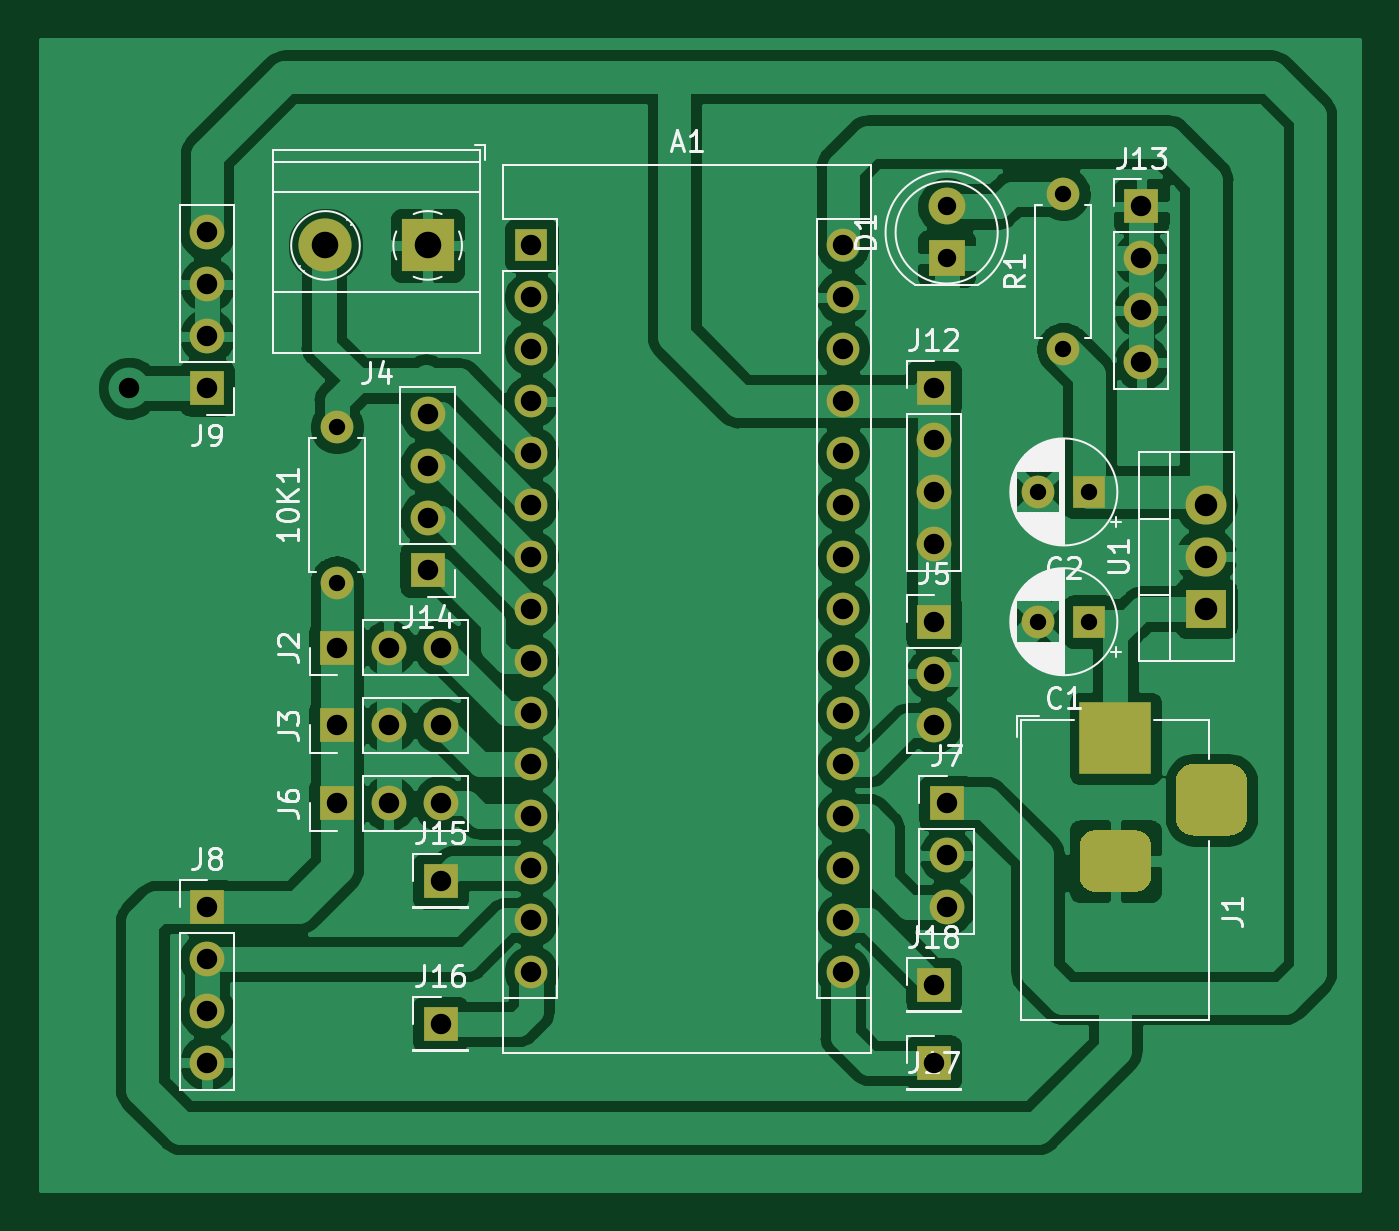
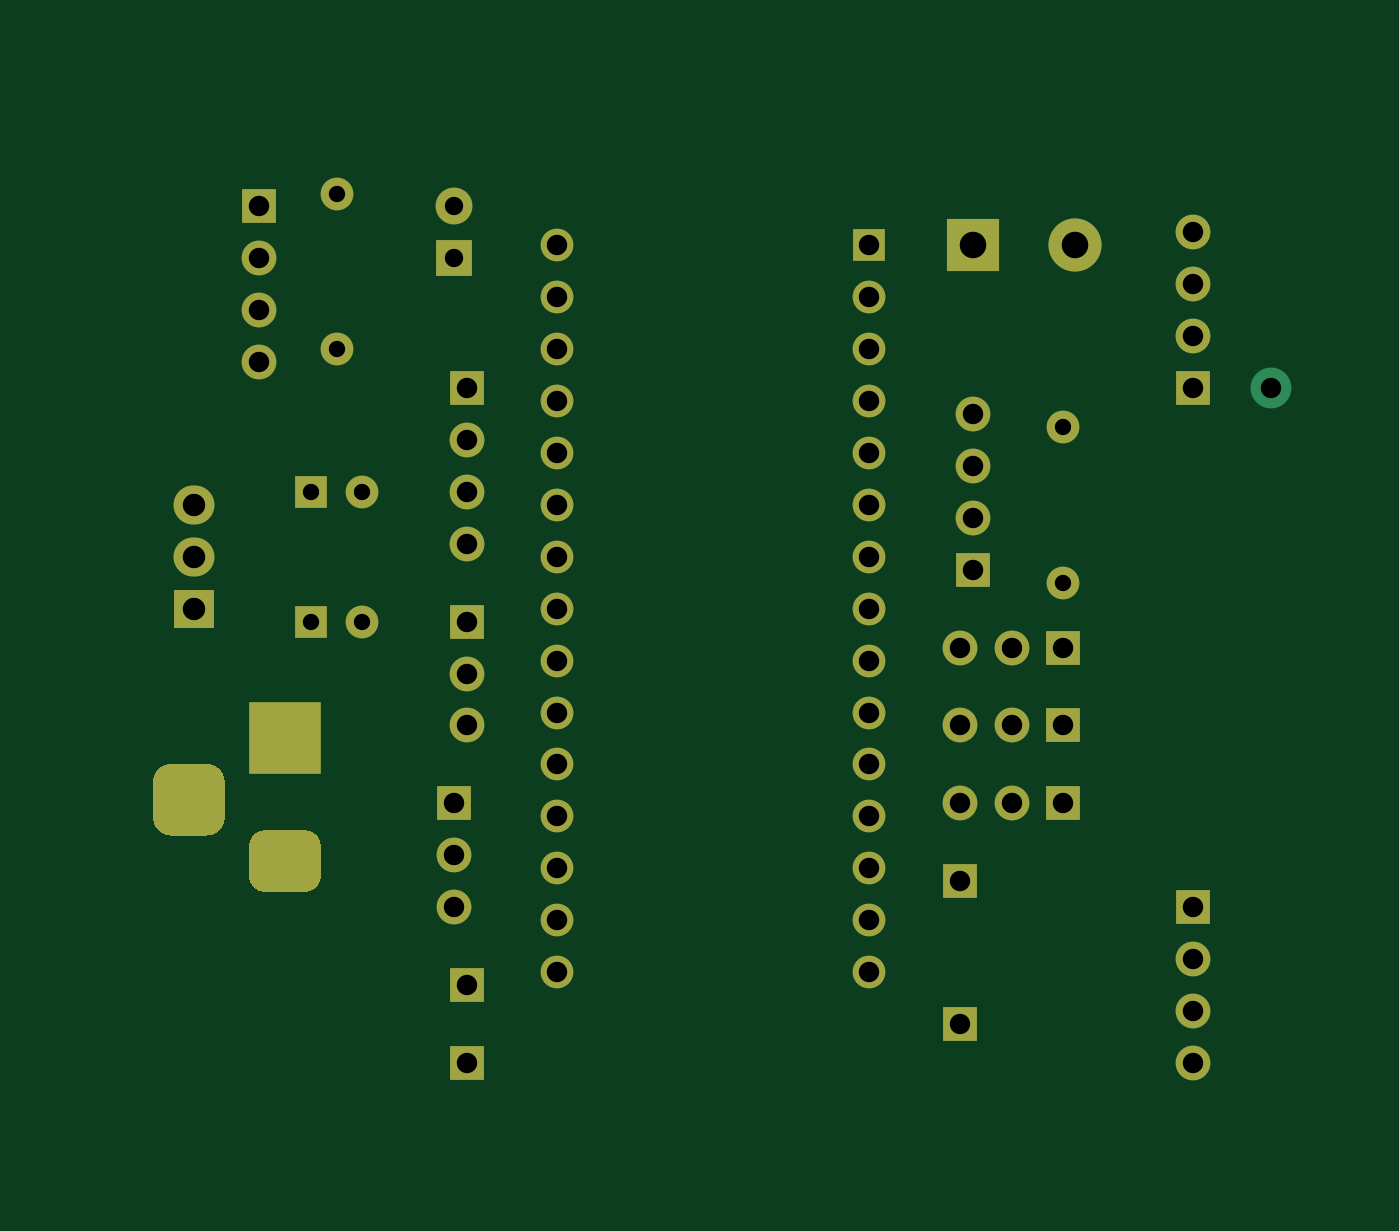
Circuit board: 11 layer files. Board 64.5 x 56.3 mm.
- bottom_copper: smart_menu-B_Cu.gbr (6971 bytes)
- bottom_mask: smart_menu-B_Mask.gbr (4187 bytes)
- paste: smart_menu-B_Paste.gbr (463 bytes)
- bottom_silk: smart_menu-B_SilkS.gbr (464 bytes)
- outline: smart_menu-Edge_Cuts.gbr (436 bytes)
- top_copper: smart_menu-F_Cu.gbr (140310 bytes)
- top_mask: smart_menu-F_Mask.gbr (4187 bytes)
- paste: smart_menu-F_Paste.gbr (463 bytes)
- top_silk: smart_menu-F_SilkS.gbr (34448 bytes)
- drill: smart_menu-NPTH.drl (271 bytes)
- drill: smart_menu-PTH.drl (1583 bytes)

=== bottom_copper: smart_menu-B_Cu.gbr (6971 bytes, source omitted) ===
=== bottom_mask: smart_menu-B_Mask.gbr ===
%TF.GenerationSoftware,KiCad,Pcbnew,(5.1.12)-1*%
%TF.CreationDate,2022-03-25T13:53:05+05:30*%
%TF.ProjectId,smart_menu,736d6172-745f-46d6-956e-752e6b696361,rev?*%
%TF.SameCoordinates,Original*%
%TF.FileFunction,Soldermask,Bot*%
%TF.FilePolarity,Negative*%
%FSLAX46Y46*%
G04 Gerber Fmt 4.6, Leading zero omitted, Abs format (unit mm)*
G04 Created by KiCad (PCBNEW (5.1.12)-1) date 2022-03-25 13:53:05*
%MOMM*%
%LPD*%
G01*
G04 APERTURE LIST*
%ADD10C,2.600000*%
%ADD11R,2.600000X2.600000*%
%ADD12O,2.000000X1.905000*%
%ADD13R,2.000000X1.905000*%
%ADD14O,1.600000X1.600000*%
%ADD15C,1.600000*%
%ADD16R,1.700000X1.700000*%
%ADD17O,1.700000X1.700000*%
%ADD18R,3.500000X3.500000*%
%ADD19C,1.800000*%
%ADD20R,1.800000X1.800000*%
%ADD21R,1.600000X1.600000*%
G04 APERTURE END LIST*
D10*
%TO.C,J4*%
X87710000Y-82550000D03*
D11*
X92710000Y-82550000D03*
%TD*%
D12*
%TO.C,U1*%
X130810000Y-95250000D03*
X130810000Y-97790000D03*
D13*
X130810000Y-100330000D03*
%TD*%
D14*
%TO.C,R1*%
X123825000Y-80010000D03*
D15*
X123825000Y-87630000D03*
%TD*%
D16*
%TO.C,J18*%
X117475000Y-118745000D03*
%TD*%
%TO.C,J17*%
X117475000Y-122555000D03*
%TD*%
%TO.C,J16*%
X93345000Y-120650000D03*
%TD*%
%TO.C,J15*%
X93345000Y-113665000D03*
%TD*%
D17*
%TO.C,J14*%
X92710000Y-90805000D03*
X92710000Y-93345000D03*
X92710000Y-95885000D03*
D16*
X92710000Y-98425000D03*
%TD*%
D17*
%TO.C,J13*%
X127635000Y-88265000D03*
X127635000Y-85725000D03*
X127635000Y-83185000D03*
D16*
X127635000Y-80645000D03*
%TD*%
D17*
%TO.C,J12*%
X117475000Y-97155000D03*
X117475000Y-94615000D03*
X117475000Y-92075000D03*
D16*
X117475000Y-89535000D03*
%TD*%
D17*
%TO.C,J9*%
X81915000Y-81915000D03*
X81915000Y-84455000D03*
X81915000Y-86995000D03*
D16*
X81915000Y-89535000D03*
%TD*%
D17*
%TO.C,J8*%
X81915000Y-122555000D03*
X81915000Y-120015000D03*
X81915000Y-117475000D03*
D16*
X81915000Y-114935000D03*
%TD*%
D17*
%TO.C,J7*%
X118110000Y-114935000D03*
X118110000Y-112395000D03*
D16*
X118110000Y-109855000D03*
%TD*%
D17*
%TO.C,J6*%
X93345000Y-109855000D03*
X90805000Y-109855000D03*
D16*
X88265000Y-109855000D03*
%TD*%
D17*
%TO.C,J5*%
X117475000Y-106045000D03*
X117475000Y-103505000D03*
D16*
X117475000Y-100965000D03*
%TD*%
D17*
%TO.C,J3*%
X93345000Y-106045000D03*
X90805000Y-106045000D03*
D16*
X88265000Y-106045000D03*
%TD*%
D17*
%TO.C,J2*%
X93345000Y-102235000D03*
X90805000Y-102235000D03*
D16*
X88265000Y-102235000D03*
%TD*%
%TO.C,J1*%
G36*
G01*
X131940000Y-111430000D02*
X130190000Y-111430000D01*
G75*
G02*
X129315000Y-110555000I0J875000D01*
G01*
X129315000Y-108805000D01*
G75*
G02*
X130190000Y-107930000I875000J0D01*
G01*
X131940000Y-107930000D01*
G75*
G02*
X132815000Y-108805000I0J-875000D01*
G01*
X132815000Y-110555000D01*
G75*
G02*
X131940000Y-111430000I-875000J0D01*
G01*
G37*
G36*
G01*
X127365000Y-114180000D02*
X125365000Y-114180000D01*
G75*
G02*
X124615000Y-113430000I0J750000D01*
G01*
X124615000Y-111930000D01*
G75*
G02*
X125365000Y-111180000I750000J0D01*
G01*
X127365000Y-111180000D01*
G75*
G02*
X128115000Y-111930000I0J-750000D01*
G01*
X128115000Y-113430000D01*
G75*
G02*
X127365000Y-114180000I-750000J0D01*
G01*
G37*
D18*
X126365000Y-106680000D03*
%TD*%
D19*
%TO.C,D1*%
X118110000Y-80645000D03*
D20*
X118110000Y-83185000D03*
%TD*%
D15*
%TO.C,C2*%
X122595000Y-94615000D03*
D21*
X125095000Y-94615000D03*
%TD*%
D15*
%TO.C,C1*%
X122595000Y-100965000D03*
D21*
X125095000Y-100965000D03*
%TD*%
D14*
%TO.C,A1*%
X113030000Y-118110000D03*
X97790000Y-118110000D03*
X113030000Y-82550000D03*
X97790000Y-115570000D03*
X113030000Y-85090000D03*
X97790000Y-113030000D03*
X113030000Y-87630000D03*
X97790000Y-110490000D03*
X113030000Y-90170000D03*
X97790000Y-107950000D03*
X113030000Y-92710000D03*
X97790000Y-105410000D03*
X113030000Y-95250000D03*
X97790000Y-102870000D03*
X113030000Y-97790000D03*
X97790000Y-100330000D03*
X113030000Y-100330000D03*
X97790000Y-97790000D03*
X113030000Y-102870000D03*
X97790000Y-95250000D03*
X113030000Y-105410000D03*
X97790000Y-92710000D03*
X113030000Y-107950000D03*
X97790000Y-90170000D03*
X113030000Y-110490000D03*
X97790000Y-87630000D03*
X113030000Y-113030000D03*
X97790000Y-85090000D03*
X113030000Y-115570000D03*
D21*
X97790000Y-82550000D03*
%TD*%
D14*
%TO.C,10K1*%
X88265000Y-91440000D03*
D15*
X88265000Y-99060000D03*
%TD*%
M02*

=== paste: smart_menu-B_Paste.gbr ===
%TF.GenerationSoftware,KiCad,Pcbnew,(5.1.12)-1*%
%TF.CreationDate,2022-03-25T13:53:05+05:30*%
%TF.ProjectId,smart_menu,736d6172-745f-46d6-956e-752e6b696361,rev?*%
%TF.SameCoordinates,Original*%
%TF.FileFunction,Paste,Bot*%
%TF.FilePolarity,Positive*%
%FSLAX46Y46*%
G04 Gerber Fmt 4.6, Leading zero omitted, Abs format (unit mm)*
G04 Created by KiCad (PCBNEW (5.1.12)-1) date 2022-03-25 13:53:05*
%MOMM*%
%LPD*%
G01*
G04 APERTURE LIST*
G04 APERTURE END LIST*
M02*

=== bottom_silk: smart_menu-B_SilkS.gbr ===
%TF.GenerationSoftware,KiCad,Pcbnew,(5.1.12)-1*%
%TF.CreationDate,2022-03-25T13:53:05+05:30*%
%TF.ProjectId,smart_menu,736d6172-745f-46d6-956e-752e6b696361,rev?*%
%TF.SameCoordinates,Original*%
%TF.FileFunction,Legend,Bot*%
%TF.FilePolarity,Positive*%
%FSLAX46Y46*%
G04 Gerber Fmt 4.6, Leading zero omitted, Abs format (unit mm)*
G04 Created by KiCad (PCBNEW (5.1.12)-1) date 2022-03-25 13:53:05*
%MOMM*%
%LPD*%
G01*
G04 APERTURE LIST*
G04 APERTURE END LIST*
M02*

=== outline: smart_menu-Edge_Cuts.gbr ===
%TF.GenerationSoftware,KiCad,Pcbnew,(5.1.12)-1*%
%TF.CreationDate,2022-03-25T13:53:05+05:30*%
%TF.ProjectId,smart_menu,736d6172-745f-46d6-956e-752e6b696361,rev?*%
%TF.SameCoordinates,Original*%
%TF.FileFunction,Profile,NP*%
%FSLAX46Y46*%
G04 Gerber Fmt 4.6, Leading zero omitted, Abs format (unit mm)*
G04 Created by KiCad (PCBNEW (5.1.12)-1) date 2022-03-25 13:53:05*
%MOMM*%
%LPD*%
G01*
G04 APERTURE LIST*
G04 APERTURE END LIST*
M02*

=== top_copper: smart_menu-F_Cu.gbr (140310 bytes, source omitted) ===
=== top_mask: smart_menu-F_Mask.gbr ===
%TF.GenerationSoftware,KiCad,Pcbnew,(5.1.12)-1*%
%TF.CreationDate,2022-03-25T13:53:05+05:30*%
%TF.ProjectId,smart_menu,736d6172-745f-46d6-956e-752e6b696361,rev?*%
%TF.SameCoordinates,Original*%
%TF.FileFunction,Soldermask,Top*%
%TF.FilePolarity,Negative*%
%FSLAX46Y46*%
G04 Gerber Fmt 4.6, Leading zero omitted, Abs format (unit mm)*
G04 Created by KiCad (PCBNEW (5.1.12)-1) date 2022-03-25 13:53:05*
%MOMM*%
%LPD*%
G01*
G04 APERTURE LIST*
%ADD10C,2.600000*%
%ADD11R,2.600000X2.600000*%
%ADD12O,2.000000X1.905000*%
%ADD13R,2.000000X1.905000*%
%ADD14O,1.600000X1.600000*%
%ADD15C,1.600000*%
%ADD16R,1.700000X1.700000*%
%ADD17O,1.700000X1.700000*%
%ADD18R,3.500000X3.500000*%
%ADD19C,1.800000*%
%ADD20R,1.800000X1.800000*%
%ADD21R,1.600000X1.600000*%
G04 APERTURE END LIST*
D10*
%TO.C,J4*%
X87710000Y-82550000D03*
D11*
X92710000Y-82550000D03*
%TD*%
D12*
%TO.C,U1*%
X130810000Y-95250000D03*
X130810000Y-97790000D03*
D13*
X130810000Y-100330000D03*
%TD*%
D14*
%TO.C,R1*%
X123825000Y-80010000D03*
D15*
X123825000Y-87630000D03*
%TD*%
D16*
%TO.C,J18*%
X117475000Y-118745000D03*
%TD*%
%TO.C,J17*%
X117475000Y-122555000D03*
%TD*%
%TO.C,J16*%
X93345000Y-120650000D03*
%TD*%
%TO.C,J15*%
X93345000Y-113665000D03*
%TD*%
D17*
%TO.C,J14*%
X92710000Y-90805000D03*
X92710000Y-93345000D03*
X92710000Y-95885000D03*
D16*
X92710000Y-98425000D03*
%TD*%
D17*
%TO.C,J13*%
X127635000Y-88265000D03*
X127635000Y-85725000D03*
X127635000Y-83185000D03*
D16*
X127635000Y-80645000D03*
%TD*%
D17*
%TO.C,J12*%
X117475000Y-97155000D03*
X117475000Y-94615000D03*
X117475000Y-92075000D03*
D16*
X117475000Y-89535000D03*
%TD*%
D17*
%TO.C,J9*%
X81915000Y-81915000D03*
X81915000Y-84455000D03*
X81915000Y-86995000D03*
D16*
X81915000Y-89535000D03*
%TD*%
D17*
%TO.C,J8*%
X81915000Y-122555000D03*
X81915000Y-120015000D03*
X81915000Y-117475000D03*
D16*
X81915000Y-114935000D03*
%TD*%
D17*
%TO.C,J7*%
X118110000Y-114935000D03*
X118110000Y-112395000D03*
D16*
X118110000Y-109855000D03*
%TD*%
D17*
%TO.C,J6*%
X93345000Y-109855000D03*
X90805000Y-109855000D03*
D16*
X88265000Y-109855000D03*
%TD*%
D17*
%TO.C,J5*%
X117475000Y-106045000D03*
X117475000Y-103505000D03*
D16*
X117475000Y-100965000D03*
%TD*%
D17*
%TO.C,J3*%
X93345000Y-106045000D03*
X90805000Y-106045000D03*
D16*
X88265000Y-106045000D03*
%TD*%
D17*
%TO.C,J2*%
X93345000Y-102235000D03*
X90805000Y-102235000D03*
D16*
X88265000Y-102235000D03*
%TD*%
%TO.C,J1*%
G36*
G01*
X131940000Y-111430000D02*
X130190000Y-111430000D01*
G75*
G02*
X129315000Y-110555000I0J875000D01*
G01*
X129315000Y-108805000D01*
G75*
G02*
X130190000Y-107930000I875000J0D01*
G01*
X131940000Y-107930000D01*
G75*
G02*
X132815000Y-108805000I0J-875000D01*
G01*
X132815000Y-110555000D01*
G75*
G02*
X131940000Y-111430000I-875000J0D01*
G01*
G37*
G36*
G01*
X127365000Y-114180000D02*
X125365000Y-114180000D01*
G75*
G02*
X124615000Y-113430000I0J750000D01*
G01*
X124615000Y-111930000D01*
G75*
G02*
X125365000Y-111180000I750000J0D01*
G01*
X127365000Y-111180000D01*
G75*
G02*
X128115000Y-111930000I0J-750000D01*
G01*
X128115000Y-113430000D01*
G75*
G02*
X127365000Y-114180000I-750000J0D01*
G01*
G37*
D18*
X126365000Y-106680000D03*
%TD*%
D19*
%TO.C,D1*%
X118110000Y-80645000D03*
D20*
X118110000Y-83185000D03*
%TD*%
D15*
%TO.C,C2*%
X122595000Y-94615000D03*
D21*
X125095000Y-94615000D03*
%TD*%
D15*
%TO.C,C1*%
X122595000Y-100965000D03*
D21*
X125095000Y-100965000D03*
%TD*%
D14*
%TO.C,A1*%
X113030000Y-118110000D03*
X97790000Y-118110000D03*
X113030000Y-82550000D03*
X97790000Y-115570000D03*
X113030000Y-85090000D03*
X97790000Y-113030000D03*
X113030000Y-87630000D03*
X97790000Y-110490000D03*
X113030000Y-90170000D03*
X97790000Y-107950000D03*
X113030000Y-92710000D03*
X97790000Y-105410000D03*
X113030000Y-95250000D03*
X97790000Y-102870000D03*
X113030000Y-97790000D03*
X97790000Y-100330000D03*
X113030000Y-100330000D03*
X97790000Y-97790000D03*
X113030000Y-102870000D03*
X97790000Y-95250000D03*
X113030000Y-105410000D03*
X97790000Y-92710000D03*
X113030000Y-107950000D03*
X97790000Y-90170000D03*
X113030000Y-110490000D03*
X97790000Y-87630000D03*
X113030000Y-113030000D03*
X97790000Y-85090000D03*
X113030000Y-115570000D03*
D21*
X97790000Y-82550000D03*
%TD*%
D14*
%TO.C,10K1*%
X88265000Y-91440000D03*
D15*
X88265000Y-99060000D03*
%TD*%
M02*

=== paste: smart_menu-F_Paste.gbr ===
%TF.GenerationSoftware,KiCad,Pcbnew,(5.1.12)-1*%
%TF.CreationDate,2022-03-25T13:53:05+05:30*%
%TF.ProjectId,smart_menu,736d6172-745f-46d6-956e-752e6b696361,rev?*%
%TF.SameCoordinates,Original*%
%TF.FileFunction,Paste,Top*%
%TF.FilePolarity,Positive*%
%FSLAX46Y46*%
G04 Gerber Fmt 4.6, Leading zero omitted, Abs format (unit mm)*
G04 Created by KiCad (PCBNEW (5.1.12)-1) date 2022-03-25 13:53:05*
%MOMM*%
%LPD*%
G01*
G04 APERTURE LIST*
G04 APERTURE END LIST*
M02*

=== top_silk: smart_menu-F_SilkS.gbr (34448 bytes, source omitted) ===
=== drill: smart_menu-NPTH.drl ===
M48
; DRILL file {KiCad (5.1.12)-1} date 03/25/22 13:53:09
; FORMAT={-:-/ absolute / inch / decimal}
; #@! TF.CreationDate,2022-03-25T13:53:09+05:30
; #@! TF.GenerationSoftware,Kicad,Pcbnew,(5.1.12)-1
; #@! TF.FileFunction,NonPlated,1,2,NPTH
FMAT,2
INCH
%
G90
G05
T0
M30

=== drill: smart_menu-PTH.drl ===
M48
; DRILL file {KiCad (5.1.12)-1} date 03/25/22 13:53:09
; FORMAT={-:-/ absolute / inch / decimal}
; #@! TF.CreationDate,2022-03-25T13:53:09+05:30
; #@! TF.GenerationSoftware,Kicad,Pcbnew,(5.1.12)-1
; #@! TF.FileFunction,Plated,1,2,PTH
FMAT,2
INCH
T1C0.0315
T2C0.0354
T3C0.0394
T4C0.0433
T5C0.0512
%
G90
G05
T1
X3.475Y-3.6
X3.475Y-3.9
X4.8266Y-3.725
X4.8266Y-3.975
X4.875Y-3.15
X4.875Y-3.45
X4.925Y-3.725
X4.925Y-3.975
T2
X4.65Y-3.175
X4.65Y-3.275
T3
X3.075Y-3.525
X3.225Y-3.225
X3.225Y-3.325
X3.225Y-3.425
X3.225Y-3.525
X3.225Y-4.525
X3.225Y-4.625
X3.225Y-4.725
X3.225Y-4.825
X3.475Y-4.025
X3.475Y-4.175
X3.475Y-4.325
X3.575Y-4.025
X3.575Y-4.175
X3.575Y-4.325
X3.65Y-3.575
X3.65Y-3.675
X3.65Y-3.775
X3.65Y-3.875
X3.675Y-4.025
X3.675Y-4.175
X3.675Y-4.325
X3.675Y-4.475
X3.675Y-4.75
X3.85Y-3.25
X3.85Y-3.35
X3.85Y-3.45
X3.85Y-3.55
X3.85Y-3.65
X3.85Y-3.75
X3.85Y-3.85
X3.85Y-3.95
X3.85Y-4.05
X3.85Y-4.15
X3.85Y-4.25
X3.85Y-4.35
X3.85Y-4.45
X3.85Y-4.55
X3.85Y-4.65
X4.45Y-3.25
X4.45Y-3.35
X4.45Y-3.45
X4.45Y-3.55
X4.45Y-3.65
X4.45Y-3.75
X4.45Y-3.85
X4.45Y-3.95
X4.45Y-4.05
X4.45Y-4.15
X4.45Y-4.25
X4.45Y-4.35
X4.45Y-4.45
X4.45Y-4.55
X4.45Y-4.65
X4.625Y-3.525
X4.625Y-3.625
X4.625Y-3.725
X4.625Y-3.825
X4.625Y-3.975
X4.625Y-4.075
X4.625Y-4.175
X4.625Y-4.675
X4.625Y-4.825
X4.65Y-4.325
X4.65Y-4.425
X4.65Y-4.525
X5.025Y-3.175
X5.025Y-3.275
X5.025Y-3.375
X5.025Y-3.475
T4
X5.15Y-3.75
X5.15Y-3.85
X5.15Y-3.95
T5
X3.4531Y-3.25
X3.65Y-3.25
T3
G00X4.9356Y-4.2
M15
G01X5.0144Y-4.2
M16
G05
G00X4.9356Y-4.4362
M15
G01X5.0144Y-4.4362
M16
G05
G00X5.16Y-4.3575
M15
G01X5.16Y-4.2787
M16
G05
T0
M30

